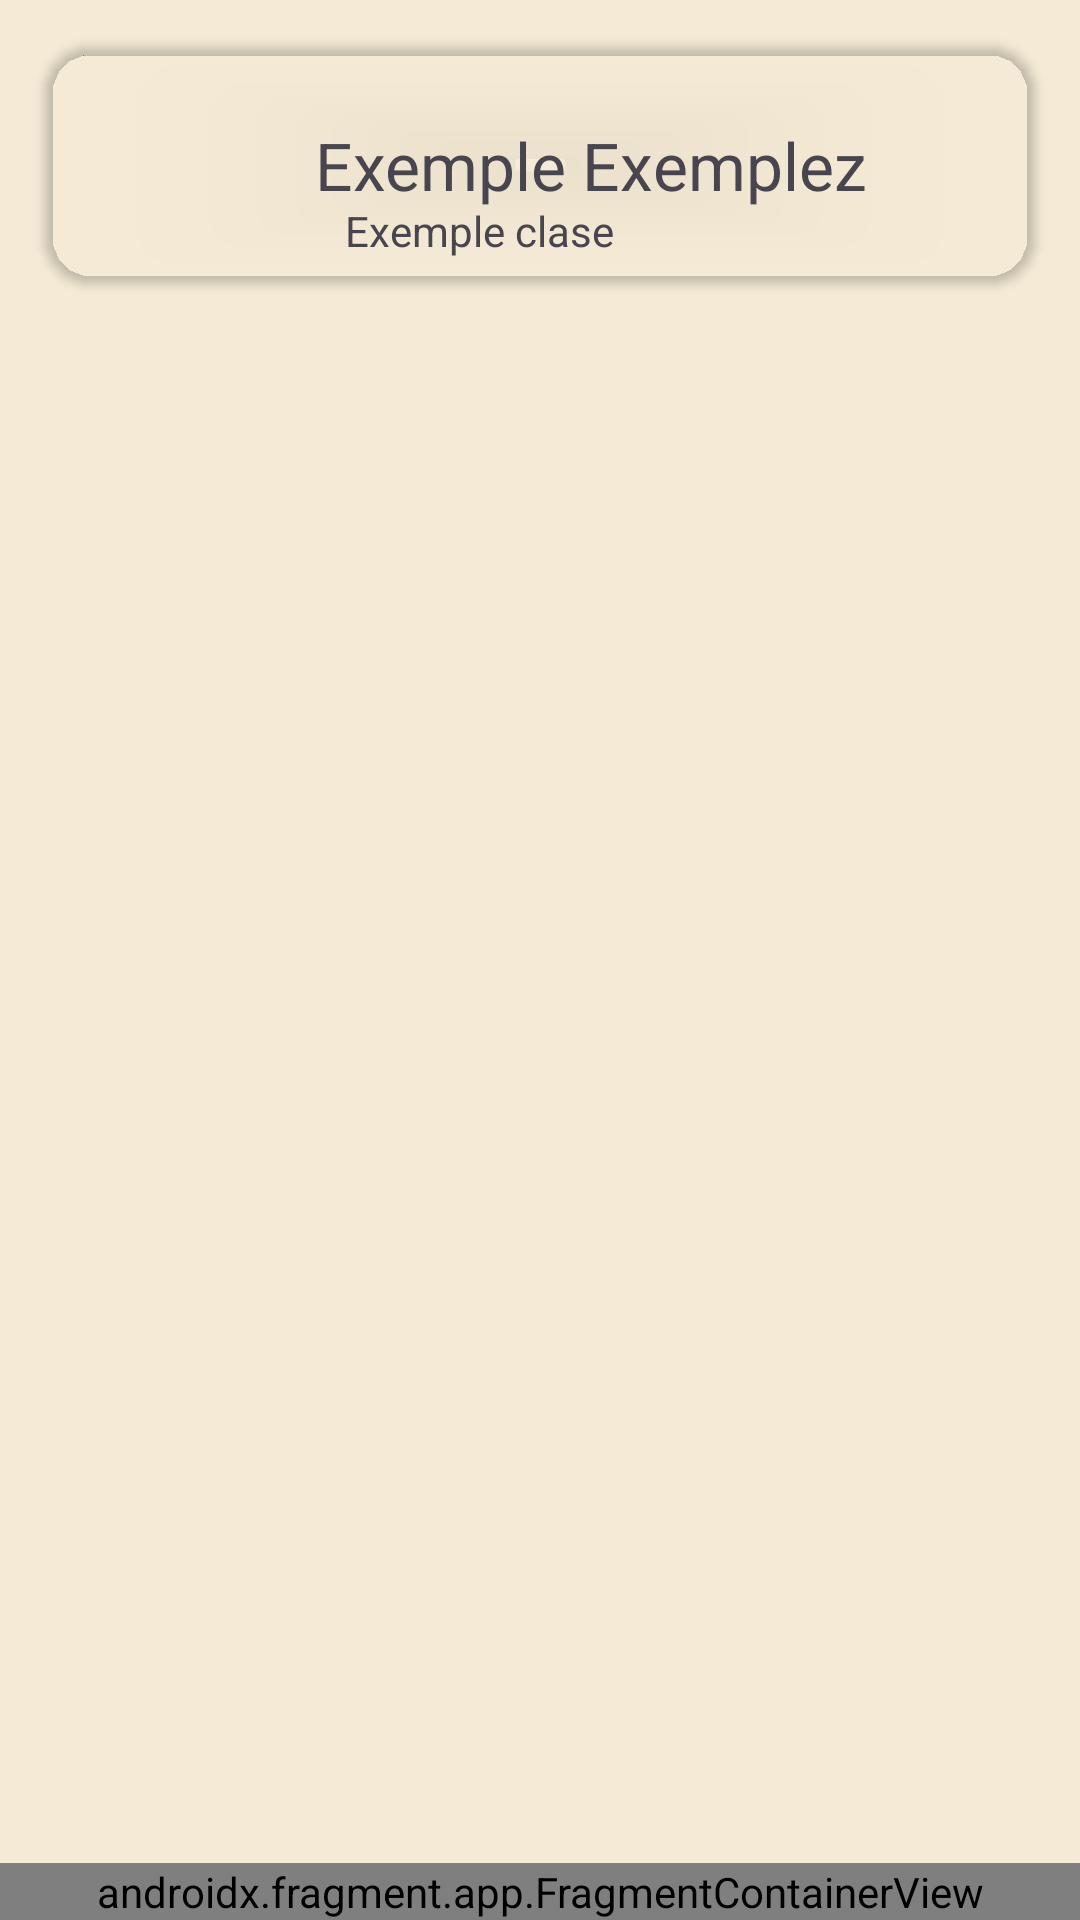

Produce the Android XML layout that renders to this screen, including the resource entries it uses.
<!-- AndroidManifest.xml: application theme Theme.DnDiceCompanion -->
<!-- res/layout/character_list.xml -->
<?xml version="1.0" encoding="utf-8"?>
<androidx.constraintlayout.widget.ConstraintLayout xmlns:android="http://schemas.android.com/apk/res/android"
    xmlns:app="http://schemas.android.com/apk/res-auto"
    xmlns:tools="http://schemas.android.com/tools"
    android:layout_width="match_parent"
    android:layout_height="match_parent"
    android:background="@color/backgroud">

    <LinearLayout
        android:id="@+id/CharacterList"
        android:layout_width="match_parent"
        android:layout_height="match_parent">

        <androidx.cardview.widget.CardView
            android:id="@+id/CardCharacterExemple"
            android:layout_margin="15dp"
            android:layout_width="match_parent"
            android:layout_height="80dp"
            app:cardCornerRadius="16dp"
            app:cardBackgroundColor="@color/cardBackground">

            <ImageView
                android:id="@+id/ImageCharacterExemple"
                android:layout_width="60dp"
                android:layout_height="60dp"
                android:layout_gravity="center_vertical"
                android:layout_margin="15dp" />

            <TextView
                android:id="@+id/NameCharacterExemple"
                android:layout_width="wrap_content"
                android:layout_height="match_parent"
                android:layout_gravity="center_vertical"
                android:layout_marginStart="90dp"
                android:gravity="center_vertical"
                android:textSize="22sp"
                android:textColor="@color/colorText"
                android:text="Exemple Exemplez"/>

            <TextView
                android:id="@+id/ClassCharacterExemple"
                android:layout_width="wrap_content"
                android:layout_height="match_parent"
                android:layout_gravity="center_vertical"
                android:layout_marginStart="100dp"
                android:layout_marginTop="35dp"
                android:text="Exemple clase"/>
        </androidx.cardview.widget.CardView>



    </LinearLayout>

    <androidx.fragment.app.FragmentContainerView
        android:id="@+id/contenedorBarraActivities"
        android:name="com.dsa.dndicecompanion.BarraActivitiesFragment"
        android:layout_width="0dp"
        android:layout_height="wrap_content"
        app:layout_constraintStart_toStartOf="parent"
        app:layout_constraintEnd_toEndOf="parent"
        app:layout_constraintBottom_toBottomOf="parent"
        tools:layout="@layout/fragment_barra_activities" />

</androidx.constraintlayout.widget.ConstraintLayout>
<!-- res/layout/fragment_barra_activities.xml (included above) -->
<?xml version="1.0" encoding="utf-8"?>
<LinearLayout xmlns:android="http://schemas.android.com/apk/res/android"
    xmlns:app="http://schemas.android.com/apk/res-auto"
    android:id="@+id/barraActivities"
    android:layout_width="match_parent"
    android:layout_height="75dp"
    android:orientation="horizontal"
    android:background="@color/buttonColor">

    <com.google.android.material.button.MaterialButton
        android:id="@+id/botoBarraActivitiesCharacter"
        android:layout_width="0dp"
        android:layout_height="match_parent"
        android:layout_weight="1"
        android:background="@drawable/button_barra"
        android:layout_margin="0dp"
        android:insetLeft="0dp"
        android:insetRight="0dp"
        android:insetTop="0dp"
        android:insetBottom="0dp"
        app:cornerRadius="0dp"
        app:backgroundTint="@color/buttonColor"
        app:icon="@drawable/character_icon"
        app:iconGravity="textStart"
        app:iconPadding="0dp"
        app:iconSize="50dp"
        app:iconTint="@null"/>

    <com.google.android.material.button.MaterialButton
        android:id="@+id/botoBarraActivitiesDice"
        android:layout_width="0dp"
        android:layout_height="match_parent"
        android:layout_weight="1"
        android:background="@drawable/button_barra"
        android:layout_margin="0dp"
        android:insetLeft="0dp"
        android:insetRight="0dp"
        android:insetTop="0dp"
        android:insetBottom="0dp"
        app:cornerRadius="0dp"
        app:backgroundTint="@color/buttonColor"
        app:icon="@drawable/dice_20"
        app:iconGravity="textStart"
        app:iconPadding="0dp"
        app:iconSize="50dp"
        app:iconTint="@null"/>

    <com.google.android.material.button.MaterialButton
        android:id="@+id/botoBarraActivitiesSpellbook"
        android:layout_width="0dp"
        android:layout_height="match_parent"
        android:layout_weight="1"
        android:background="@drawable/button_barra"
        android:layout_margin="0dp"
        android:insetLeft="0dp"
        android:insetRight="0dp"
        android:insetTop="0dp"
        android:insetBottom="0dp"
        app:cornerRadius="0dp"
        app:backgroundTint="@color/buttonColor"
        app:icon="@drawable/spellbook_icon"
        app:iconGravity="textStart"
        app:iconPadding="0dp"
        app:iconSize="50dp"
        app:iconTint="@null"/>

    <com.google.android.material.button.MaterialButton
        android:id="@+id/botoBarraActivitiesWeapon"
        android:layout_width="0dp"
        android:layout_height="match_parent"
        android:layout_weight="1"
        android:background="@drawable/button_barra"
        android:layout_margin="0dp"
        android:insetLeft="0dp"
        android:insetRight="0dp"
        android:insetTop="0dp"
        android:insetBottom="0dp"
        app:cornerRadius="0dp"
        app:backgroundTint="@color/buttonColor"
        app:icon="@drawable/weapon_icon"
        app:iconGravity="textStart"
        app:iconPadding="0dp"
        app:iconSize="50dp"
        app:iconTint="@null"/>

</LinearLayout>
<!-- resources referenced by this layout -->
<resources>
  <!-- drawable button_barra (drawable) -->
  <?xml version="1.0" encoding="utf-8"?>
  <shape xmlns:android="http://schemas.android.com/apk/res/android"
      android:shape="rectangle">
      <solid android:color="#350000"/>
      <corners android:radius="0dp"/>
  </shape>
  <!-- drawable character_icon: vector/xml drawable (drawable, 10648 chars, omitted) -->
  <!-- drawable dice_20: vector/xml drawable (drawable, 11183 chars, omitted) -->
  <!-- drawable spellbook_icon: vector/xml drawable (drawable, 31899 chars, omitted) -->
  <!-- drawable weapon_icon: vector/xml drawable (drawable, 4924 chars, omitted) -->
  <style name="Theme.DnDiceCompanion" parent="Base.Theme.DnDiceCompanion" />
  <style name="Base.Theme.DnDiceCompanion" parent="Theme.Material3.DayNight.NoActionBar">
          <item name="colorPrimary">@color/primari_roig_drac_clar</item>
          <item name="colorSecondary">@color/secundari_or_clar</item>
          <item name="colorTertiary">@color/accent_arca_clar</item>
          <item name="android:windowBackground">@color/fons_clar</item>
          <item name="android:windowSplashScreenBackground">@color/fons_clar</item>
          <item name="colorSurface">@color/superficie_clar</item>
          <item name="colorOnSurface">@color/text_principal_clar</item>
          <item name="colorOnSurfaceVariant">@color/text_secundari_clar</item>
          <item name="colorOutline">@color/vora_clar</item>
      </style>
  <color name="primari_roig_drac_clar">#8B1E2D</color>
  <color name="secundari_or_clar">#B8862B</color>
  <color name="accent_arca_clar">#5B3A8C</color>
  <color name="fons_clar">#F4EAD5</color>
  <color name="superficie_clar">#FBF5E6</color>
  <color name="text_principal_clar">#2B1D14</color>
  <color name="text_secundari_clar">#5C4A3A</color>
  <color name="vora_clar">#CDB894</color>
</resources>
